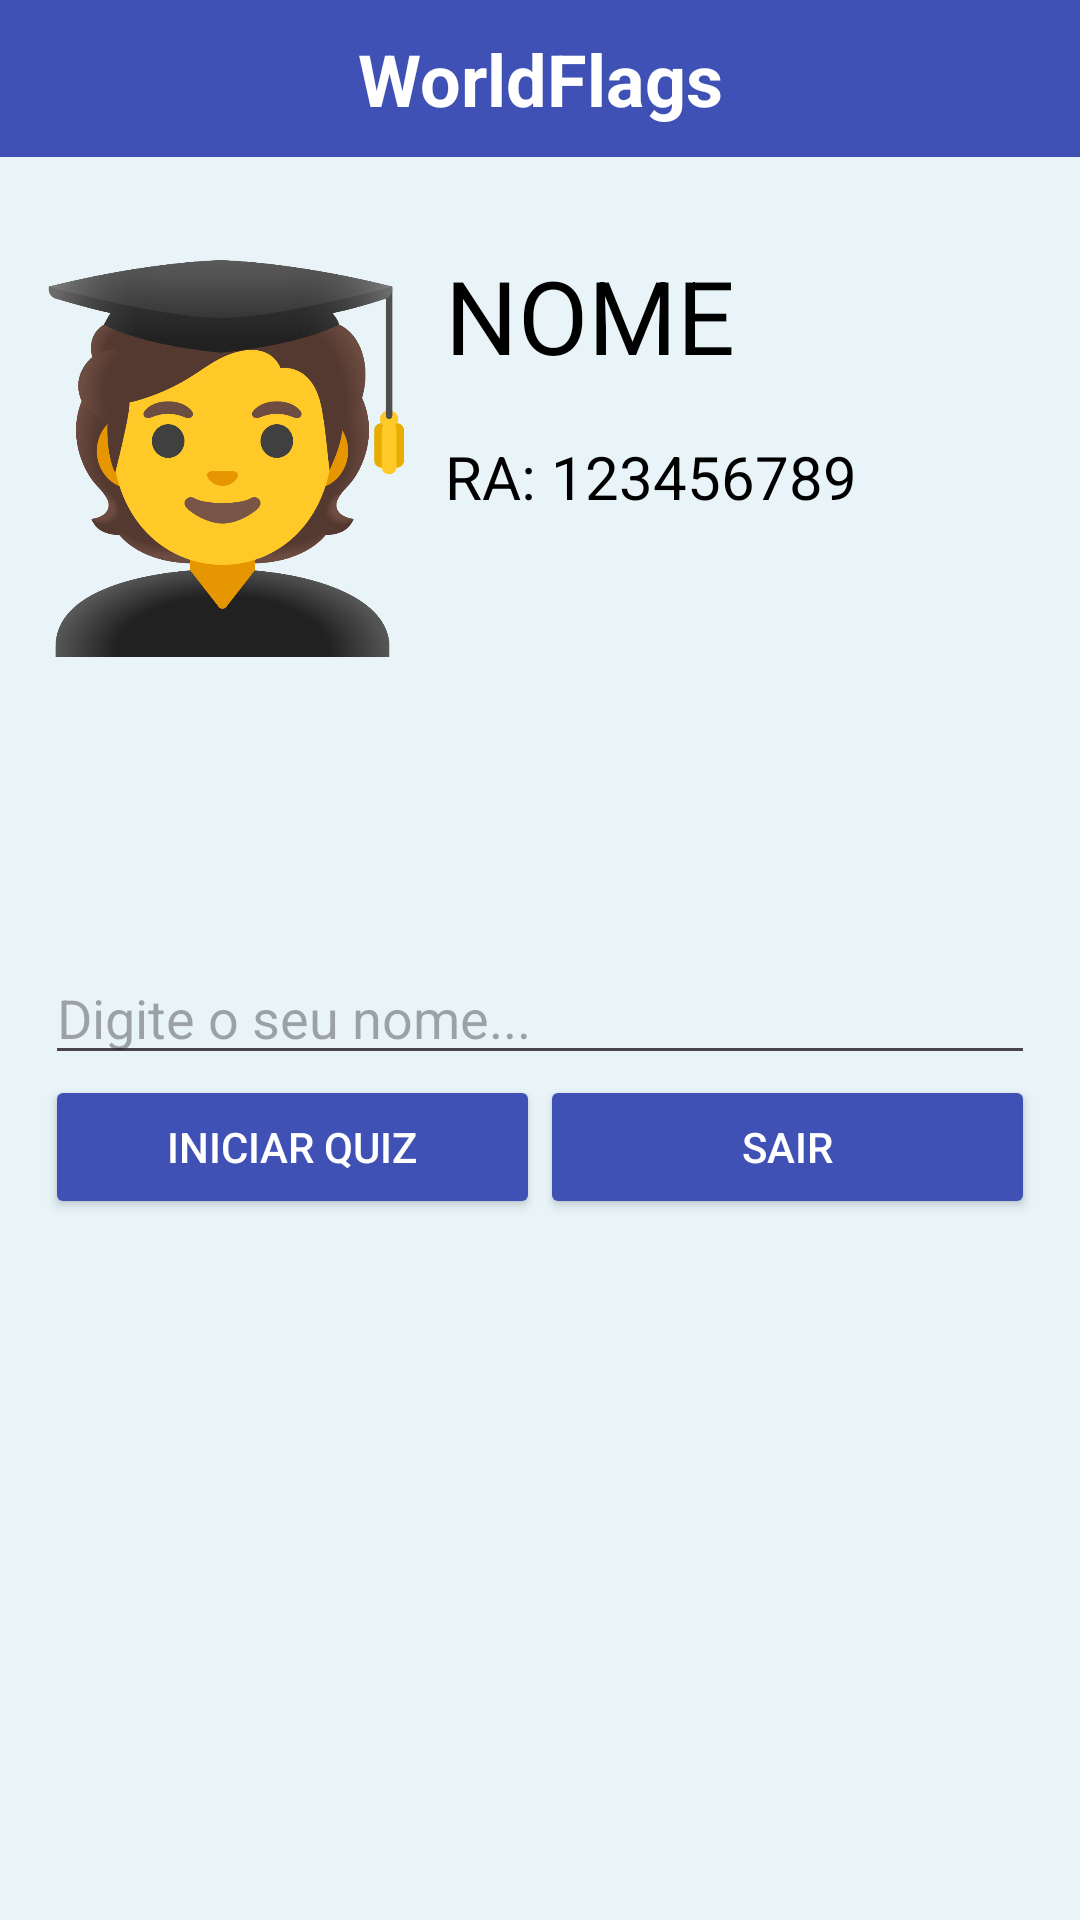

Write the Android layout XML for this screen, with the resource values it uses.
<!-- AndroidManifest.xml: application theme Theme.WorldFlags -->
<!-- res/layout/activity_main.xml -->
<?xml version="1.0" encoding="utf-8"?>
<androidx.constraintlayout.widget.ConstraintLayout xmlns:android="http://schemas.android.com/apk/res/android"
    xmlns:app="http://schemas.android.com/apk/res-auto"
    xmlns:tools="http://schemas.android.com/tools"
    android:id="@+id/main"
    android:layout_width="match_parent"
    android:layout_height="match_parent"
    tools:context=".MainActivity">

    <LinearLayout
        android:layout_width="match_parent"
        android:layout_height="match_parent"
        android:orientation="vertical"
        tools:layout_editor_absoluteX="1dp"
        tools:layout_editor_absoluteY="1dp"
        android:background="#e8f4f8">

        <TextView
            android:id="@+id/textView2"
            android:layout_width="match_parent"
            android:layout_height="wrap_content"
            android:background="#3F51B5"
            android:padding="10dp"
            android:text="WorldFlags"
            android:textAlignment="center"
            android:textColor="#FFFFFF"
            android:textSize="24sp"
            android:textStyle="bold" />

        <LinearLayout
            android:layout_width="match_parent"
            android:layout_height="141dp"
            android:layout_marginTop="30dp"
            android:orientation="horizontal">

            <ImageView
                android:id="@+id/imageView2"
                android:layout_width="37dp"
                android:layout_height="match_parent"
                android:layout_weight="1"
                android:src="@drawable/img_inicio"
                />

            <LinearLayout
                android:layout_width="100dp"
                android:layout_height="match_parent"
                android:layout_weight="1"
                android:orientation="vertical">

                <TextView
                    android:id="@+id/txtName"
                    android:layout_width="match_parent"
                    android:layout_height="63dp"
                    android:text="NOME"
                    android:textSize="34sp"
                    android:textColor="@color/black"
                    />

                <TextView
                    android:id="@+id/txtRa"
                    android:layout_width="match_parent"
                    android:layout_height="match_parent"
                    android:text="RA: 123456789"
                    android:textSize="20sp"
                    android:textColor="@color/black"
                    />
            </LinearLayout>
        </LinearLayout>


        <LinearLayout
            android:layout_width="match_parent"
            android:layout_height="match_parent"
            android:gravity="center"
            android:orientation="vertical"
            android:padding="15dp">

            <EditText
                android:id="@+id/edtTxtName"
                android:layout_width="match_parent"
                android:layout_height="wrap_content"
                android:ems="10"
                android:hint="Digite o seu nome..."
                android:textColor="@color/black"
                android:inputType="text"
                app:layout_constraintBottom_toBottomOf="parent"
                app:layout_constraintTop_toTopOf="parent" />

            <LinearLayout
                android:layout_width="match_parent"
                android:layout_height="188dp"
                android:orientation="horizontal">

                <Button
                    android:id="@+id/btnInit"
                    android:layout_width="match_parent"
                    android:layout_height="wrap_content"
                    android:layout_weight="1"
                    android:onClick="startGame"
                    android:textColor="@color/white"
                    android:backgroundTint="#3F51B5"
                    android:text="INICIAR QUIZ" />

                <Button
                    android:id="@+id/btnOut"
                    android:layout_width="match_parent"
                    android:layout_height="wrap_content"
                    android:layout_weight="1"
                    android:backgroundTint="#3F51B5"
                    android:textColor="@color/white"
                    android:onClick="out"
                    android:text="SAIR" />
            </LinearLayout>
        </LinearLayout>

    </LinearLayout>
</androidx.constraintlayout.widget.ConstraintLayout>
<!-- resources referenced by this layout -->
<resources>
  <!-- drawable img_inicio: png bitmap (drawable, 104847 bytes) -->
  <style name="Theme.WorldFlags" parent="Base.Theme.WorldFlags" />
  <style name="Base.Theme.WorldFlags" parent="Theme.Material3.DayNight.NoActionBar">
          
          
      </style>
  <!-- not gathered from this repository: default colours our renderer supplied (Android Studio template values) -->
  <color name="black">#FF000000</color>
  <color name="white">#FFFFFFFF</color>
</resources>
